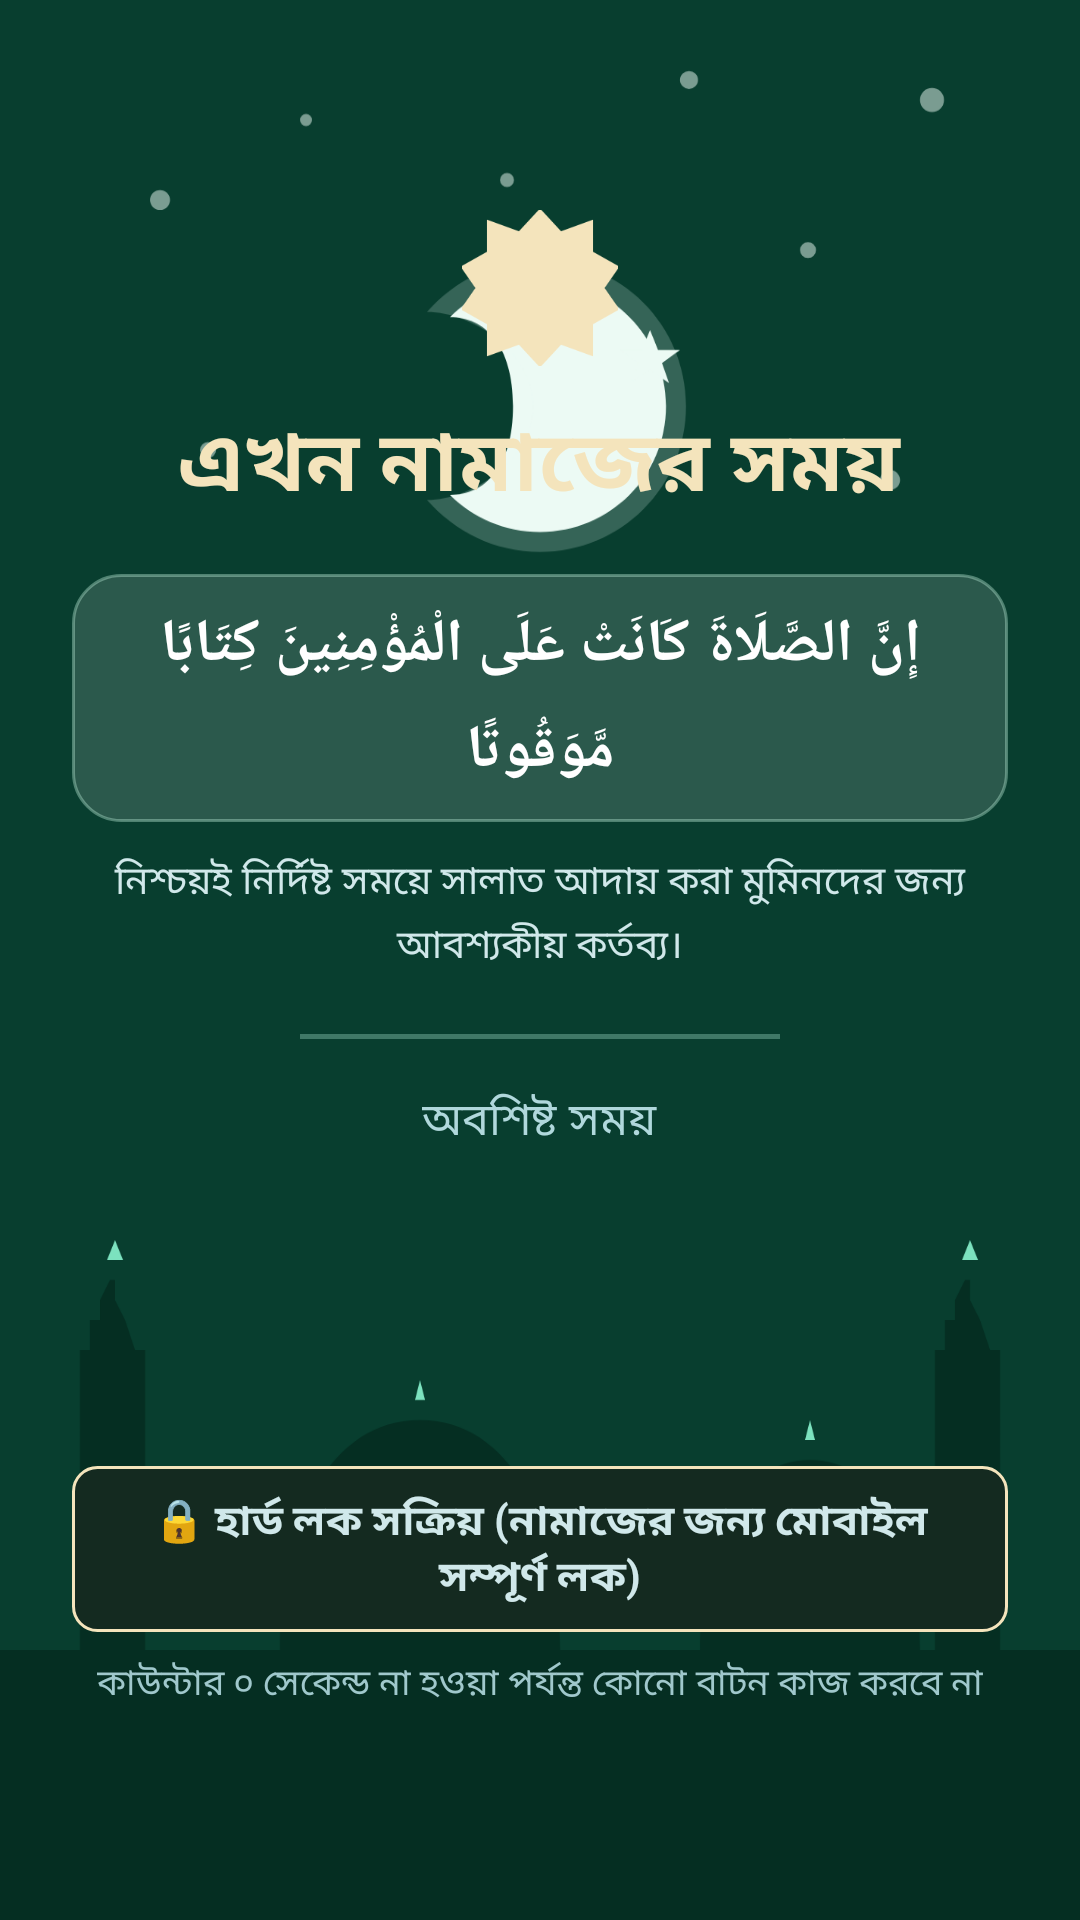

Here is an Android app screen rendered from its layout file. Give the layout XML and the strings, colors and styles it references.
<!-- AndroidManifest.xml: activity theme Theme.IslamicAlarm.LockScreen -->
<!-- res/layout/activity_lock_screen.xml -->
<?xml version="1.0" encoding="utf-8"?>
<RelativeLayout xmlns:android="http://schemas.android.com/apk/res/android"
    xmlns:app="http://schemas.android.com/apk/res-auto"
    xmlns:tools="http://schemas.android.com/tools"
    android:layout_width="match_parent"
    android:layout_height="match_parent"
    android:background="@drawable/bg_islamic_mosque"
    android:keepScreenOn="true"
    tools:context="com.hafij.islamicalarm.LockScreenActivity">

    
    <ScrollView
        android:layout_width="match_parent"
        android:layout_height="match_parent"
        android:fillViewport="true"
        android:scrollbars="none">

        <LinearLayout
            android:layout_width="match_parent"
            android:layout_height="wrap_content"
            android:gravity="center"
            android:orientation="vertical"
            android:paddingHorizontal="24dp"
            android:paddingVertical="32dp">

            
            <ImageView
                android:layout_width="52dp"
                android:layout_height="52dp"
                android:layout_marginBottom="12dp"
                android:contentDescription="Islamic Star"
                android:src="@drawable/ic_islamic_star_badge"
                app:tint="@color/art_gold" />

            
            <TextView
                android:id="@+id/tvLockTitle"
                android:layout_width="wrap_content"
                android:layout_height="wrap_content"
                android:gravity="center"
                android:text="@string/now_prayer_time"
                android:textColor="@color/art_gold"
                android:textSize="28sp"
                android:textStyle="bold" />

            
            <TextView
                android:id="@+id/tvLockAlarmLabel"
                android:layout_width="wrap_content"
                android:layout_height="wrap_content"
                android:layout_marginTop="6dp"
                android:background="@drawable/bg_label_chip_night"
                android:paddingHorizontal="14dp"
                android:paddingVertical="4dp"
                android:textColor="@color/art_gold"
                android:textSize="15sp"
                android:textStyle="bold"
                android:visibility="gone"
                tools:text="ফজর সালাত"
                tools:visibility="visible" />

            
            <TextView
                android:layout_width="wrap_content"
                android:layout_height="wrap_content"
                android:layout_marginTop="16dp"
                android:background="@drawable/bg_arabic_verse_lock"
                android:gravity="center"
                android:lineSpacingExtra="8dp"
                android:paddingHorizontal="16dp"
                android:paddingVertical="10dp"
                android:text="@string/arabic_ayah"
                android:textColor="@color/white"
                android:textSize="20sp"
                android:textStyle="bold" />

            
            <TextView
                android:layout_width="wrap_content"
                android:layout_height="wrap_content"
                android:layout_marginTop="10dp"
                android:gravity="center"
                android:lineSpacingMultiplier="1.2"
                android:paddingHorizontal="8dp"
                android:text="@string/ayah_translation"
                android:textColor="#D0E8EA"
                android:textSize="13sp" />

            
            <View
                android:layout_width="160dp"
                android:layout_height="1.5dp"
                android:layout_marginTop="20dp"
                android:layout_marginBottom="16dp"
                android:background="#59A8E6CE" />

            
            <TextView
                android:layout_width="wrap_content"
                android:layout_height="wrap_content"
                android:letterSpacing="0.05"
                android:text="@string/remaining_time"
                android:textColor="#B0D8DC"
                android:textSize="15sp" />

            
            <TextView
                android:id="@+id/tvCountdownTimer"
                android:layout_width="wrap_content"
                android:layout_height="wrap_content"
                android:layout_marginTop="6dp"
                android:textColor="@color/white"
                android:textSize="60sp"
                android:textStyle="bold"
                tools:text="15:00" />

            
            <TextView
                android:layout_width="wrap_content"
                android:layout_height="wrap_content"
                android:layout_marginTop="18dp"
                android:gravity="center"
                android:background="@drawable/bg_challenge_badge_night"
                android:paddingHorizontal="16dp"
                android:paddingVertical="8dp"
                android:text="🔒 হার্ড লক সক্রিয় (নামাজের জন্য মোবাইল সম্পূর্ণ লক)"
                android:textColor="#D0E8EA"
                android:textSize="14sp"
                android:textStyle="bold" />

            <TextView
                android:layout_width="wrap_content"
                android:layout_height="wrap_content"
                android:layout_marginTop="8dp"
                android:gravity="center"
                android:text="কাউন্টার ০ সেকেন্ড না হওয়া পর্যন্ত কোনো বাটন কাজ করবে না"
                android:textColor="#A0C8CC"
                android:textSize="12sp" />

        </LinearLayout>
    </ScrollView>

</RelativeLayout>
<!-- resources referenced by this layout -->
<resources>
  <color name="art_gold">#F4E4BC</color>
  <color name="white">#FFFFFFFF</color>
  <!-- drawable bg_arabic_verse_lock (drawable) -->
  <?xml version="1.0" encoding="utf-8"?>
  <shape xmlns:android="http://schemas.android.com/apk/res/android"
      android:shape="rectangle">
      <solid android:color="#24FFFFFF" />
      <stroke
          android:width="1dp"
          android:color="#66B8E8D4" />
      <corners android:radius="16dp" />
  </shape>
  <!-- drawable bg_challenge_badge_night (drawable) -->
  <?xml version="1.0" encoding="utf-8"?>
  <shape xmlns:android="http://schemas.android.com/apk/res/android"
      android:shape="rectangle">
      <corners android:radius="8dp" />
      <solid android:color="@color/art_base" />
      <stroke
          android:width="1dp"
          android:color="@color/art_gold" />
  </shape>
  <!-- drawable bg_islamic_mosque: vector/xml drawable (drawable, 3018 chars, omitted) -->
  <!-- drawable bg_label_chip_night (drawable) -->
  <?xml version="1.0" encoding="utf-8"?>
  <shape xmlns:android="http://schemas.android.com/apk/res/android"
      android:shape="rectangle">
      <solid android:color="@color/art_chip" />
      <corners android:radius="12dp" />
  </shape>
  <!-- drawable ic_islamic_star_badge (drawable) -->
  <vector xmlns:android="http://schemas.android.com/apk/res/android"
      android:width="48dp"
      android:height="48dp"
      android:viewportWidth="100"
      android:viewportHeight="100">
      <path
          android:fillColor="#DDF0E5"
          android:strokeColor="#0E7656"
          android:strokeWidth="4"
          android:pathData="M 50,2 L 63,16 L 82,9 L 82,28 L 98,37 L 89,50 L 98,63 L 82,72 L 82,91 L 63,84 L 50,98 L 37,84 L 18,91 L 18,72 L 2,63 L 11,50 L 2,37 L 18,28 L 18,9 L 37,16 Z" />
  </vector>
  <string name="arabic_ayah">إِنَّ الصَّلَاةَ كَانَتْ عَلَى الْمُؤْمِنِينَ كِتَابًا مَّوَقُوتًا</string>
  <string name="ayah_translation">নিশ্চয়ই নির্দিষ্ট সময়ে সালাত আদায় করা মুমিনদের জন্য আবশ্যকীয় কর্তব্য।</string>
  <string name="now_prayer_time">এখন নামাজের সময়</string>
  <string name="remaining_time">অবশিষ্ট সময়</string>
  <style name="Theme.IslamicAlarm.LockScreen" parent="Theme.Material3.DayNight.NoActionBar">
          <item name="android:statusBarColor">#00000000</item>
          <item name="android:navigationBarColor">#00000000</item>
          <item name="android:windowTranslucentStatus">true</item>
          <item name="android:windowTranslucentNavigation">true</item>
          <item name="android:windowFullscreen">true</item>
      </style>
  <color name="art_base">#142A20</color>
  <color name="art_chip">#1A3A2C</color>
</resources>
